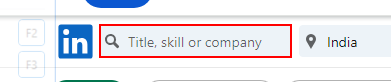
Workflow: Main

Step 1: type "[jobsearch+ "[k(numEnter)]"]" into the text box

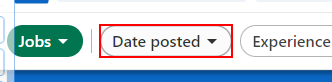
Step 2: click on the button

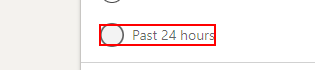
Step 3: check the label

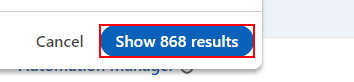
Step 4: click on the button

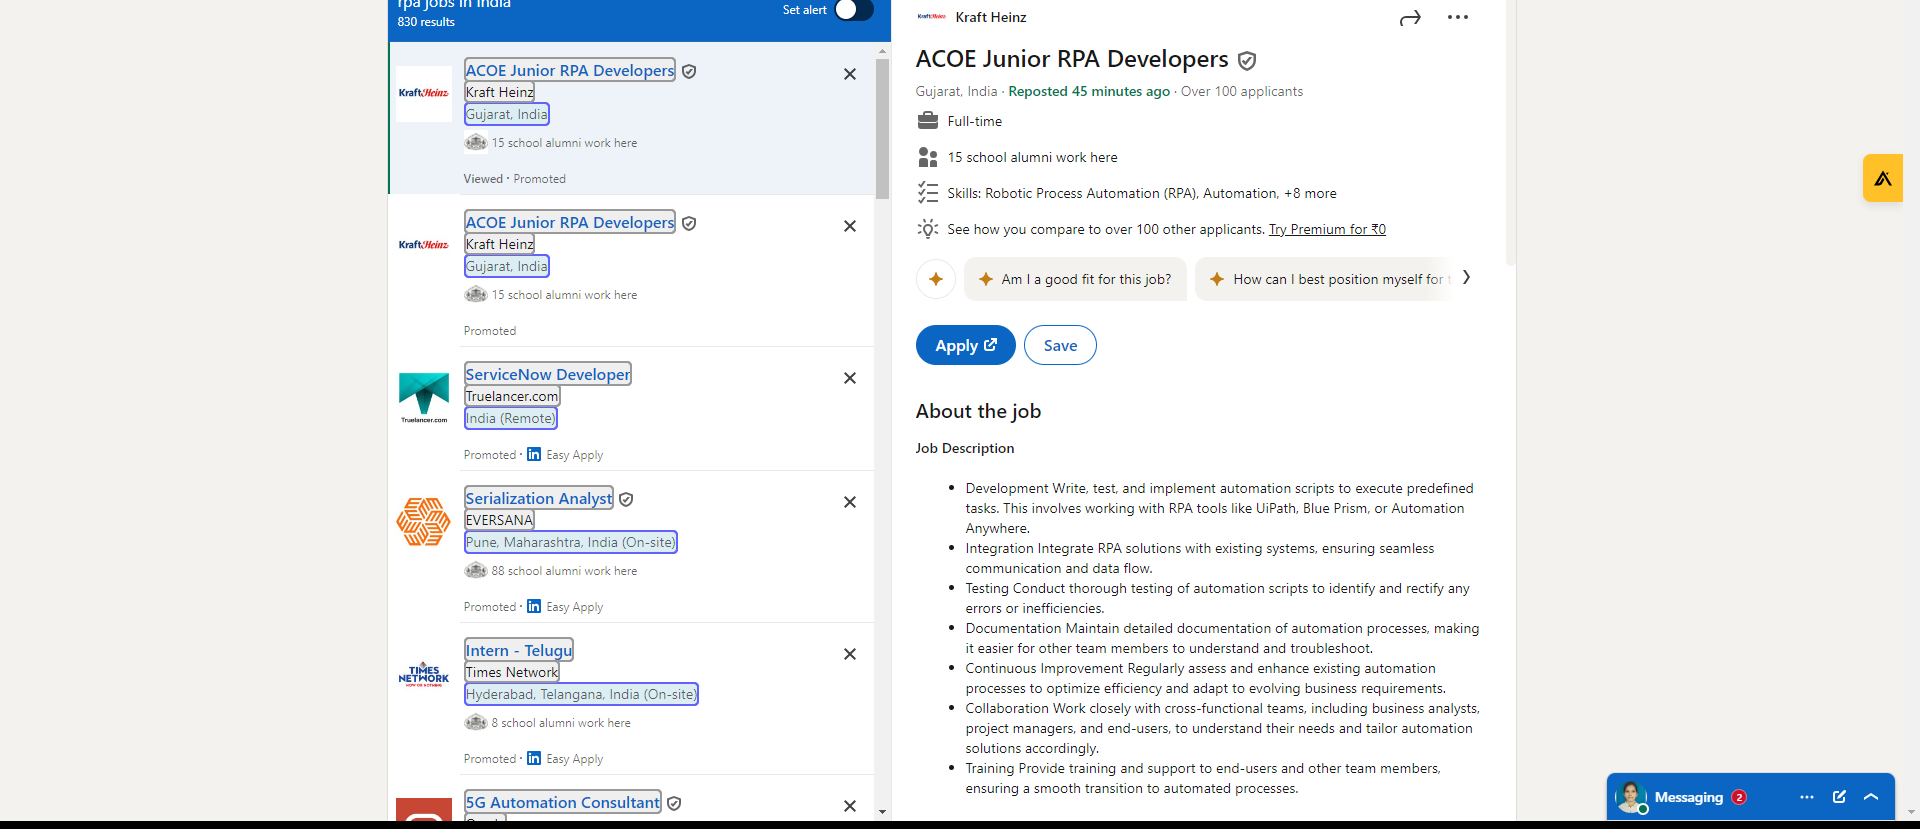
Step 5: get-text